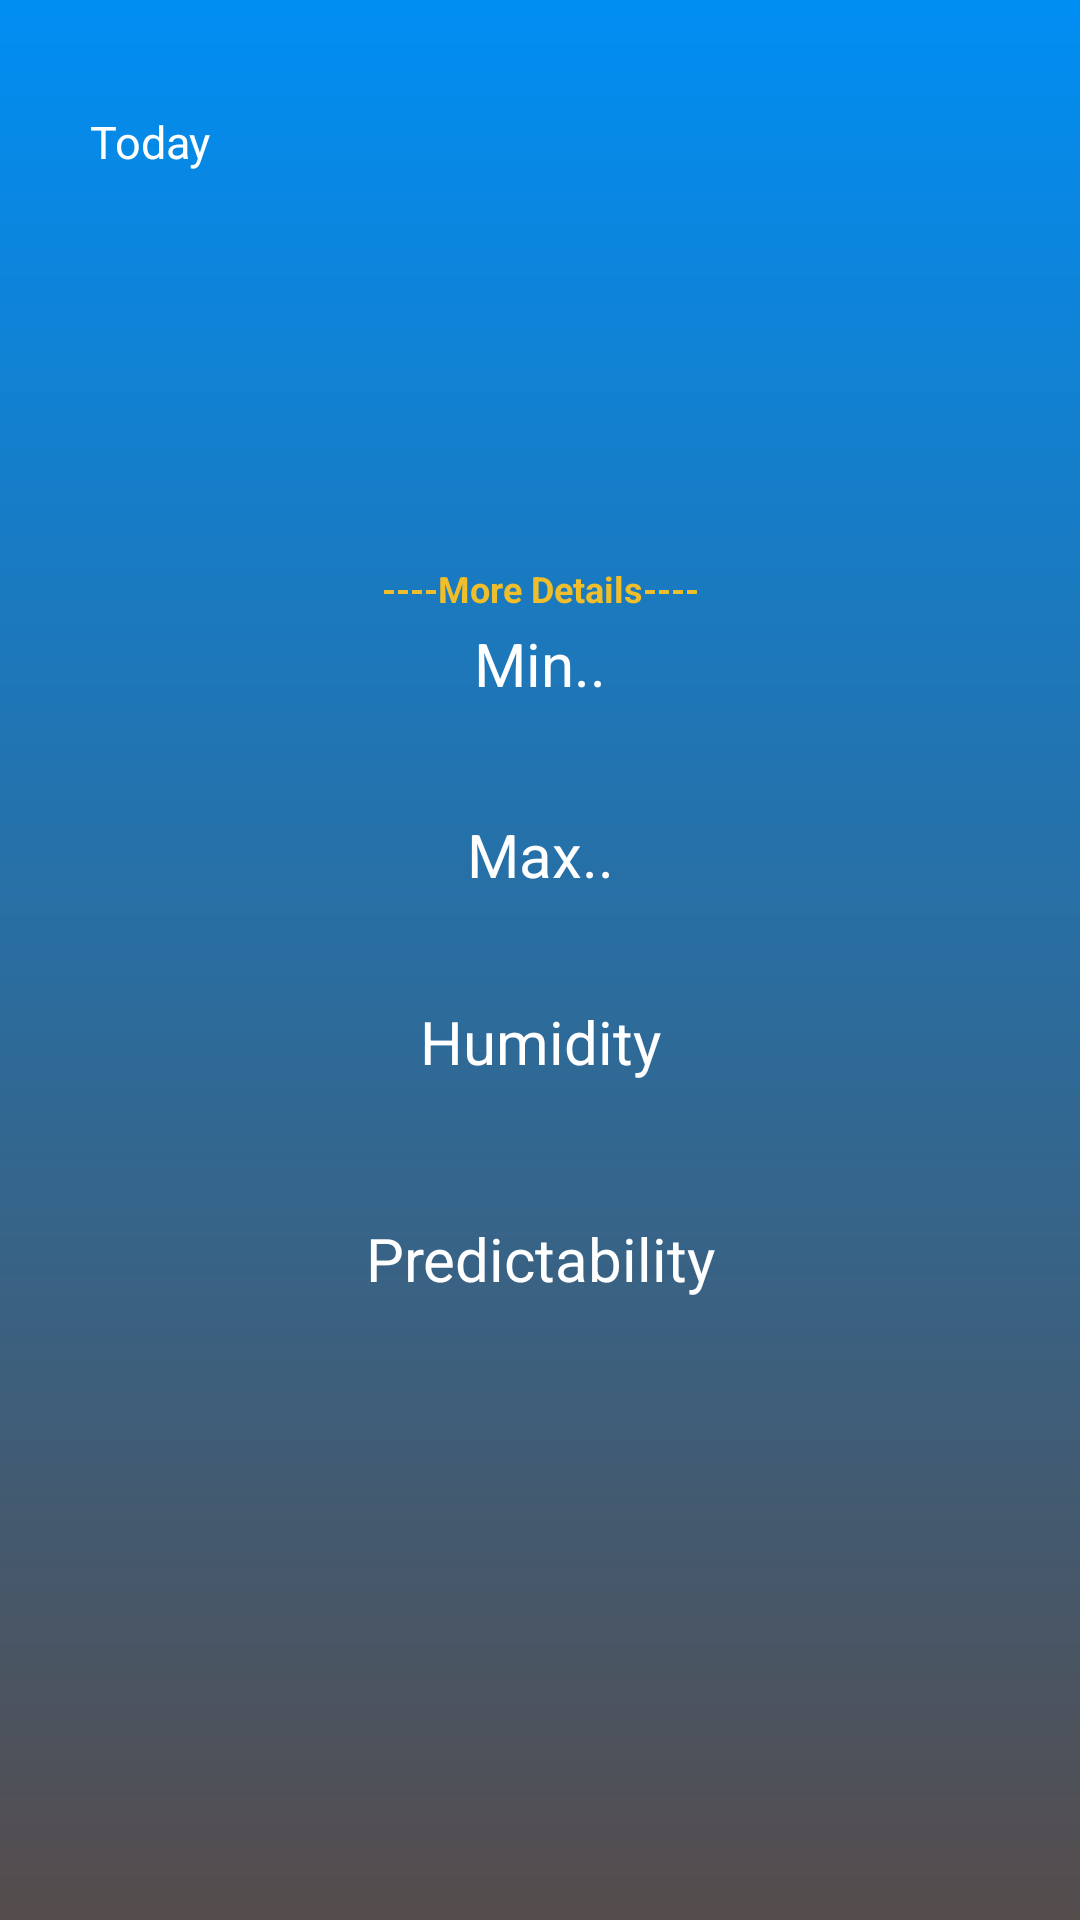

Android layout source for this screen:
<!-- AndroidManifest.xml: application theme AppTheme -->
<!-- res/layout/fragment_weather.xml -->
<?xml version="1.0" encoding="utf-8"?>
<LinearLayout xmlns:android="http://schemas.android.com/apk/res/android"
    xmlns:app="http://schemas.android.com/apk/res-auto"
    android:id="@+id/myLayout"
    android:layout_width="match_parent"
    android:layout_height="match_parent"
    android:layout_weight="5"
    android:background="@drawable/mybackground"
    android:orientation="vertical">

    <LinearLayout
        android:layout_width="match_parent"
        android:layout_height="0dp"
        android:layout_weight="0.9"
        android:orientation="vertical"
        android:paddingLeft="30dp">

        <TextView
            android:id="@+id/city"
            android:layout_width="match_parent"
            android:layout_height="wrap_content"
            android:gravity="start|bottom"
            android:paddingTop="10dp"
            android:textColor="#ffffff"
            android:textSize="20sp" />

        <TextView
            android:id="@+id/day"
            android:layout_width="match_parent"
            android:layout_height="wrap_content"
            android:text="Today"
            android:gravity="start|top"
            android:textColor="#ffffff"
            android:textSize="15sp"
            app:autoSizeTextType="none" />
    </LinearLayout>

    <LinearLayout
        android:layout_width="match_parent"
        android:layout_height="wrap_content"
        android:orientation="vertical">

        <TextView
            android:layout_width="match_parent"
            android:layout_height="wrap_content"
            android:gravity="center|bottom"
            android:paddingBottom="3dp"
            android:textColor="#ffffff"
            android:textSize="20sp"
            android:textStyle="bold" />

        <LinearLayout
            android:layout_width="match_parent"
            android:layout_height="70dp">

                <ImageView
                    android:id="@+id/image"
                    android:layout_width="wrap_content"
                    android:layout_height="match_parent"/>
                <TextView
                    android:id="@+id/temperature"
                    android:layout_width="wrap_content"
                    android:layout_height="match_parent"

                    android:gravity="center|start"
                    android:paddingLeft="20dp"
                    android:textColor="#ffffff"
                    android:textSize="30sp"
                    android:textStyle="bold" />

           </LinearLayout>
        <TextView
            android:id="@+id/type"
            android:layout_width="match_parent"
            android:layout_height="wrap_content"
            android:gravity="center|top"
            android:textColor="#ffffff"
            android:textSize="15sp" />
        <TextView
            android:id="@+id/details"
            android:layout_width="match_parent"
            android:layout_height="20dp"
            android:gravity="center"
            android:text="----More Details----"
            android:textColor="#F0BE2A"
            android:textSize="12sp"
            android:textStyle="bold" />
    </LinearLayout>




            <TextView
                android:layout_width="match_parent"
                android:layout_height="20dp"
                android:layout_weight="0.14"
                android:gravity="center"
                android:text="Min.."
                android:textColor="#ffffff"
                android:textSize="20sp" />

            <TextView
                android:id="@+id/minimum"
                android:layout_width="match_parent"
                android:layout_height="wrap_content"
                android:gravity="center"
                android:text=""
                android:textColor="#ffffff"
                android:textSize="25sp" />




            <TextView
                android:layout_width="match_parent"
                android:layout_height="20dp"
                android:layout_weight="0.14"
                android:gravity="center"
                android:text="Max.."
                android:textColor="#ffffff"
                android:textSize="20sp" />

            <TextView
                android:id="@+id/max"
                android:layout_width="match_parent"
                android:layout_height="wrap_content"

                android:gravity="center"
                android:textColor="#ffffff"
                android:textSize="25sp"/>



            <TextView
                android:layout_width="match_parent"
                android:layout_height="wrap_content"
                android:gravity="center"
                android:text="Humidity"
                android:textColor="#ffffff"
                android:textSize="20sp" />

            <TextView
                android:id="@+id/humidity"
                android:layout_width="match_parent"
                android:layout_height="wrap_content"
                android:layout_weight="0.16"
                android:gravity="center"
                android:textColor="#ffffff"
                android:textSize="25sp" />


        <TextView
            android:layout_width="match_parent"
            android:layout_height="wrap_content"
            android:gravity="center"
            android:text="Predictability"
            android:textColor="#ffffff"
            android:textSize="20sp" />

        <TextView
                android:id="@+id/predictability"
                android:layout_width="match_parent"
                android:layout_height="wrap_content"
                android:gravity="center"
                android:textColor="#ffffff"
                android:textSize="25sp" />


    <LinearLayout
        android:layout_width="match_parent"
        android:layout_height="0dp"
        android:layout_weight="0.2"
        android:paddingBottom="7dp">


    </LinearLayout>

    <LinearLayout
        android:layout_width="match_parent"
        android:layout_height="70dp"
        android:layout_weight="1.2">

        <androidx.recyclerview.widget.RecyclerView
            android:id="@+id/fiveRecycle"
            android:layout_width="wrap_content"
            android:layout_height="wrap_content"
            android:orientation="horizontal" />

    </LinearLayout>


</LinearLayout>
<!-- resources referenced by this layout -->
<resources>
  <!-- drawable mybackground (drawable) -->
  <?xml version="1.0" encoding="utf-8"?>
  <shape xmlns:android="http://schemas.android.com/apk/res/android">
  
      <gradient
          android:startColor="#008EF3"
          android:endColor="#554C4C"
          android:angle="270"
          />
  </shape>
  <style name="AppTheme" parent="Theme.MaterialComponents.Light.DarkActionBar">
          
          <item name="colorPrimary">@color/colorPrimary</item>
          <item name="colorPrimaryDark">@color/colorPrimaryDark</item>
          <item name="colorAccent">@color/colorAccent</item>
  
  
          <item name="windowActionBar">false</item>
          <item name="windowNoTitle">true</item>
  
          <item name="android:textSize">25sp</item>
  
          <item name="android:listPreferredItemHeightSmall">40dp</item>
          <item name="listPreferredItemHeightSmall">40dp</item>
      </style>
  <!-- not gathered from this repository: default colours our renderer supplied (Android Studio template values) -->
  <color name="colorPrimary">#FF6200EE</color>
  <color name="colorPrimaryDark">#FF3700B3</color>
  <color name="colorAccent">#FF03DAC5</color>
</resources>
